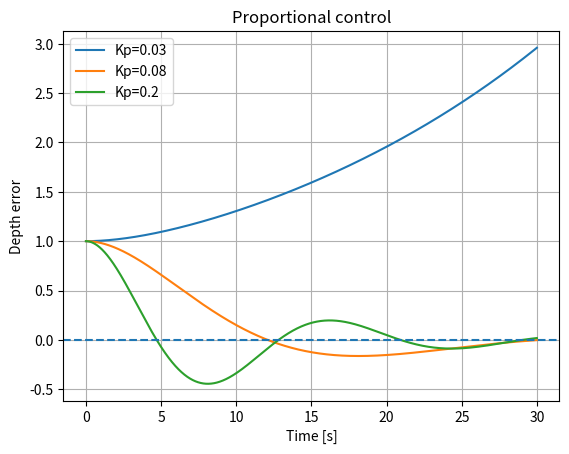
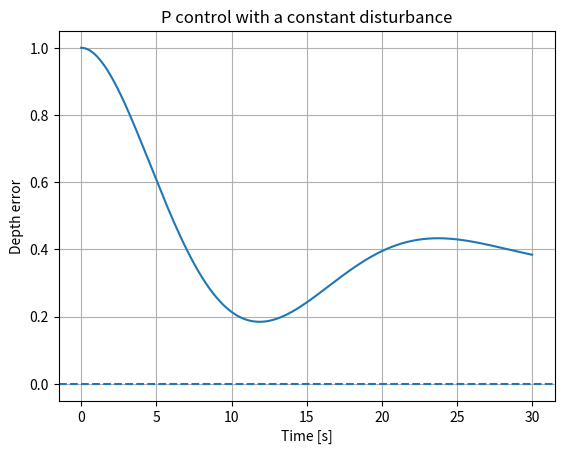
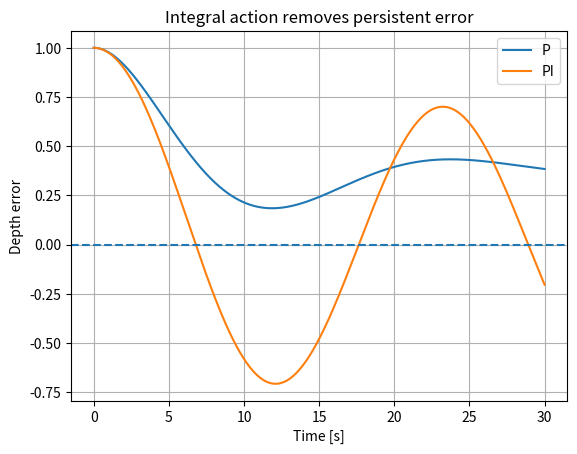
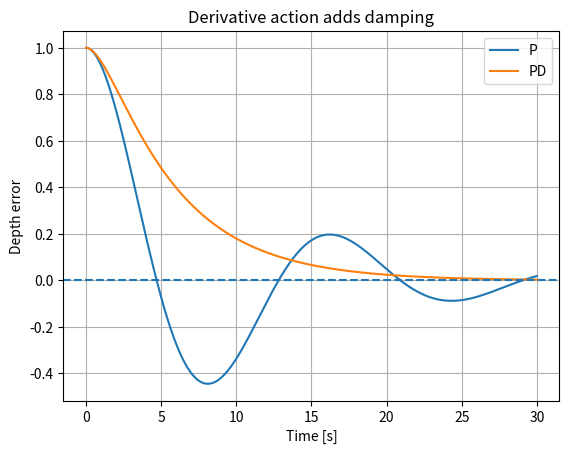
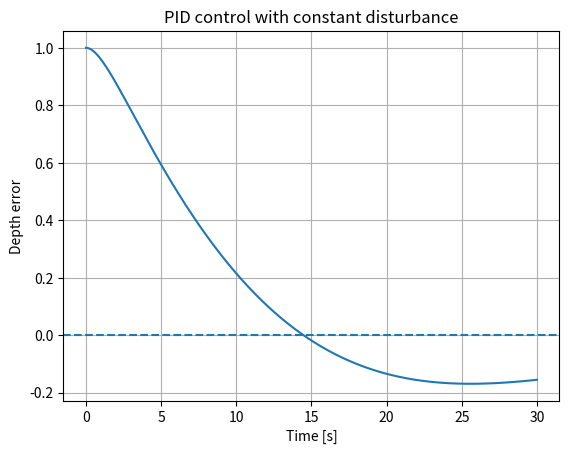
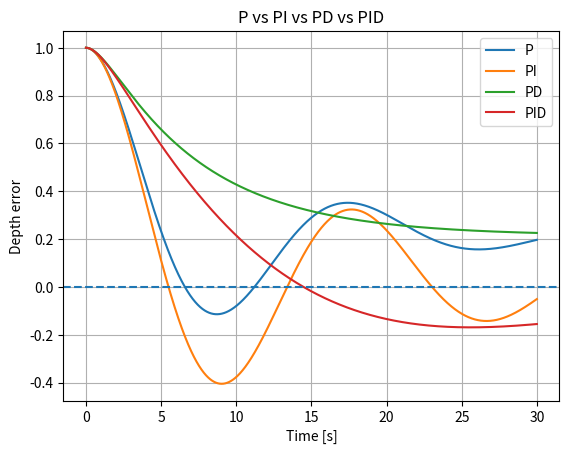
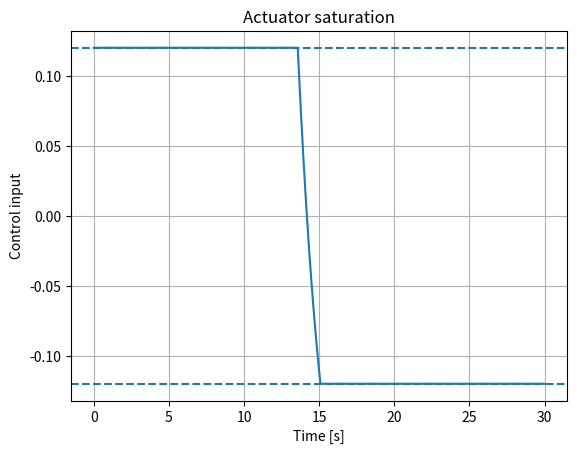
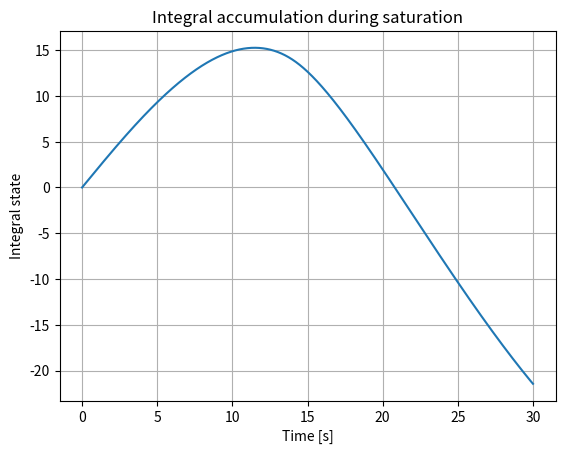
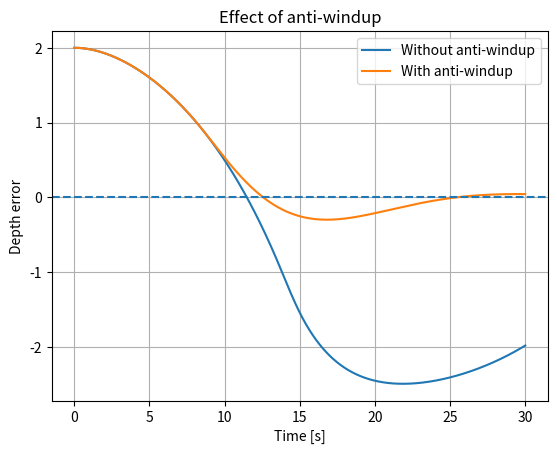
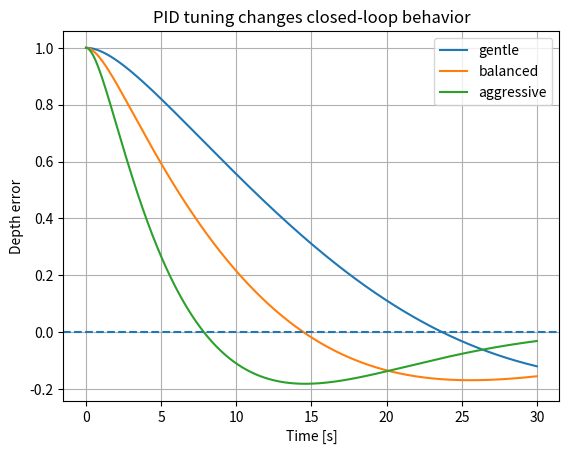

Write Python code to recreate these figures, in order.
import numpy as np
import matplotlib.pyplot as plt

alpha = 0.20
c = 0.20
b = 1.0

open_loop_poles = np.roots([1, c, -alpha**2])
print("Open-loop poles:", open_loop_poles)

def simulate_controller(
    Kp=0.0,
    Ki=0.0,
    Kd=0.0,
    z0=1.0,
    v0=0.0,
    duration=30.0,
    dt=0.005,
    disturbance=0.0,
    u_limit=None,
    anti_windup=False,
):
    n = int(duration / dt) + 1
    t = np.linspace(0, duration, n)

    z = np.zeros(n)
    v = np.zeros(n)
    integ = np.zeros(n)
    u = np.zeros(n)

    z[0] = z0
    v[0] = v0

    for k in range(n - 1):
        e = z[k]

        # Since depth velocity is dz/dt = -v, derivative of error is -v
        de_dt = -v[k]

        integ_candidate = integ[k] + e * dt

        u_unsat = (
            Kp * e
            + Ki * integ_candidate
            + Kd * de_dt
        )

        if u_limit is None:
            uk = u_unsat
            integ[k + 1] = integ_candidate
        else:
            uk = np.clip(u_unsat, -u_limit, u_limit)

            if anti_windup and uk != u_unsat:
                integ[k + 1] = integ[k]
            else:
                integ[k + 1] = integ_candidate

        # Equation:
        # z'' + c z' - alpha^2 z = -b u + disturbance
        # z' = -v, therefore z'' = -v'
        # => v' = c z' - alpha^2 z + b u - disturbance
        # with z' = -v:
        dv = -c * v[k] - alpha**2 * z[k] + b * uk - disturbance

        v[k + 1] = v[k] + dv * dt
        z[k + 1] = z[k] - v[k + 1] * dt

        u[k] = uk

    u[-1] = u[-2]
    integ[-1] = integ[-2]

    return t, z, v, integ, u

Kp_values = [0.03, 0.08, 0.20]

for Kp in Kp_values:
    t, z, v, integ, u = simulate_controller(Kp=Kp)
    plt.plot(t, z, label=f"Kp={Kp}")

plt.axhline(0, linestyle="--")
plt.xlabel("Time [s]")
plt.ylabel("Depth error")
plt.title("Proportional control")
plt.grid(True)
plt.legend()
plt.show()

t_p, z_p, v_p, integ_p, u_p = simulate_controller(
    Kp=0.12,
    disturbance=0.03
)

plt.plot(t_p, z_p)
plt.axhline(0, linestyle="--")

plt.xlabel("Time [s]")
plt.ylabel("Depth error")
plt.title("P control with a constant disturbance")
plt.grid(True)
plt.show()

print("Final error:", z_p[-1])

t_pi, z_pi, v_pi, integ_pi, u_pi = simulate_controller(
    Kp=0.12,
    Ki=0.015,
    disturbance=0.03
)

plt.plot(t_p, z_p, label="P")
plt.plot(t_pi, z_pi, label="PI")
plt.axhline(0, linestyle="--")

plt.xlabel("Time [s]")
plt.ylabel("Depth error")
plt.title("Integral action removes persistent error")
plt.grid(True)
plt.legend()
plt.show()

print("P final error :", z_p[-1])
print("PI final error:", z_pi[-1])

t_p2, z_p2, v_p2, integ_p2, u_p2 = simulate_controller(
    Kp=0.20,
    Kd=0.0
)

t_pd, z_pd, v_pd, integ_pd, u_pd = simulate_controller(
    Kp=0.20,
    Kd=0.8
)

plt.plot(t_p2, z_p2, label="P")
plt.plot(t_pd, z_pd, label="PD")
plt.axhline(0, linestyle="--")

plt.xlabel("Time [s]")
plt.ylabel("Depth error")
plt.title("Derivative action adds damping")
plt.grid(True)
plt.legend()
plt.show()

t_pid, z_pid, v_pid, integ_pid, u_pid = simulate_controller(
    Kp=0.18,
    Ki=0.010,
    Kd=0.9,
    disturbance=0.03
)

plt.plot(t_pid, z_pid)
plt.axhline(0, linestyle="--")

plt.xlabel("Time [s]")
plt.ylabel("Depth error")
plt.title("PID control with constant disturbance")
plt.grid(True)
plt.show()

configs = {
    "P":   dict(Kp=0.18, Ki=0.0,   Kd=0.0),
    "PI":  dict(Kp=0.18, Ki=0.010, Kd=0.0),
    "PD":  dict(Kp=0.18, Ki=0.0,   Kd=0.9),
    "PID": dict(Kp=0.18, Ki=0.010, Kd=0.9),
}

for name, cfg in configs.items():
    t_c, z_c, v_c, i_c, u_c = simulate_controller(
        **cfg,
        disturbance=0.03
    )
    plt.plot(t_c, z_c, label=name)

plt.axhline(0, linestyle="--")
plt.xlabel("Time [s]")
plt.ylabel("Depth error")
plt.title("P vs PI vs PD vs PID")
plt.grid(True)
plt.legend()
plt.show()

def pd_poles(Kp, Kd):
    return np.roots([
        1,
        c + b*Kd,
        b*Kp - alpha**2
    ])

for Kp, Kd in [(0.08,0.0),(0.18,0.0),(0.18,0.9)]:
    print(f"Kp={Kp}, Kd={Kd} -> poles={pd_poles(Kp,Kd)}")

u_limit = 0.12

t_sat, z_sat, v_sat, integ_sat, u_sat = simulate_controller(
    Kp=0.30,
    Ki=0.05,
    Kd=0.7,
    z0=2.0,
    u_limit=u_limit
)

plt.plot(t_sat, u_sat)
plt.axhline(u_limit, linestyle="--")
plt.axhline(-u_limit, linestyle="--")

plt.xlabel("Time [s]")
plt.ylabel("Control input")
plt.title("Actuator saturation")
plt.grid(True)
plt.show()

plt.plot(t_sat, integ_sat)

plt.xlabel("Time [s]")
plt.ylabel("Integral state")
plt.title("Integral accumulation during saturation")
plt.grid(True)
plt.show()

t_aw, z_aw, v_aw, integ_aw, u_aw = simulate_controller(
    Kp=0.30,
    Ki=0.05,
    Kd=0.7,
    z0=2.0,
    u_limit=u_limit,
    anti_windup=True
)

plt.plot(t_sat, z_sat, label="Without anti-windup")
plt.plot(t_aw, z_aw, label="With anti-windup")
plt.axhline(0, linestyle="--")

plt.xlabel("Time [s]")
plt.ylabel("Depth error")
plt.title("Effect of anti-windup")
plt.grid(True)
plt.legend()
plt.show()

tunings = {
    "gentle":     dict(Kp=0.10, Ki=0.004, Kd=0.5),
    "balanced":   dict(Kp=0.18, Ki=0.010, Kd=0.9),
    "aggressive": dict(Kp=0.35, Ki=0.030, Kd=1.2),
}

for name, cfg in tunings.items():
    t_c, z_c, v_c, i_c, u_c = simulate_controller(
        **cfg,
        disturbance=0.03
    )
    plt.plot(t_c, z_c, label=name)

plt.axhline(0, linestyle="--")
plt.xlabel("Time [s]")
plt.ylabel("Depth error")
plt.title("PID tuning changes closed-loop behavior")
plt.grid(True)
plt.legend()
plt.show()

def metrics(t, z, u):
    dt = t[1] - t[0]

    return {
        "max_abs_error": np.max(np.abs(z)),
        "IAE": np.sum(np.abs(z)) * dt,
        "control_effort": np.sum(np.abs(u)) * dt,
    }

for name, cfg in tunings.items():
    t_c, z_c, v_c, i_c, u_c = simulate_controller(
        **cfg,
        disturbance=0.03
    )

    print(name)
    for key, value in metrics(t_c, z_c, u_c).items():
        print(f"  {key:16s}: {value:.4f}")

# Your code here

# Your code here
